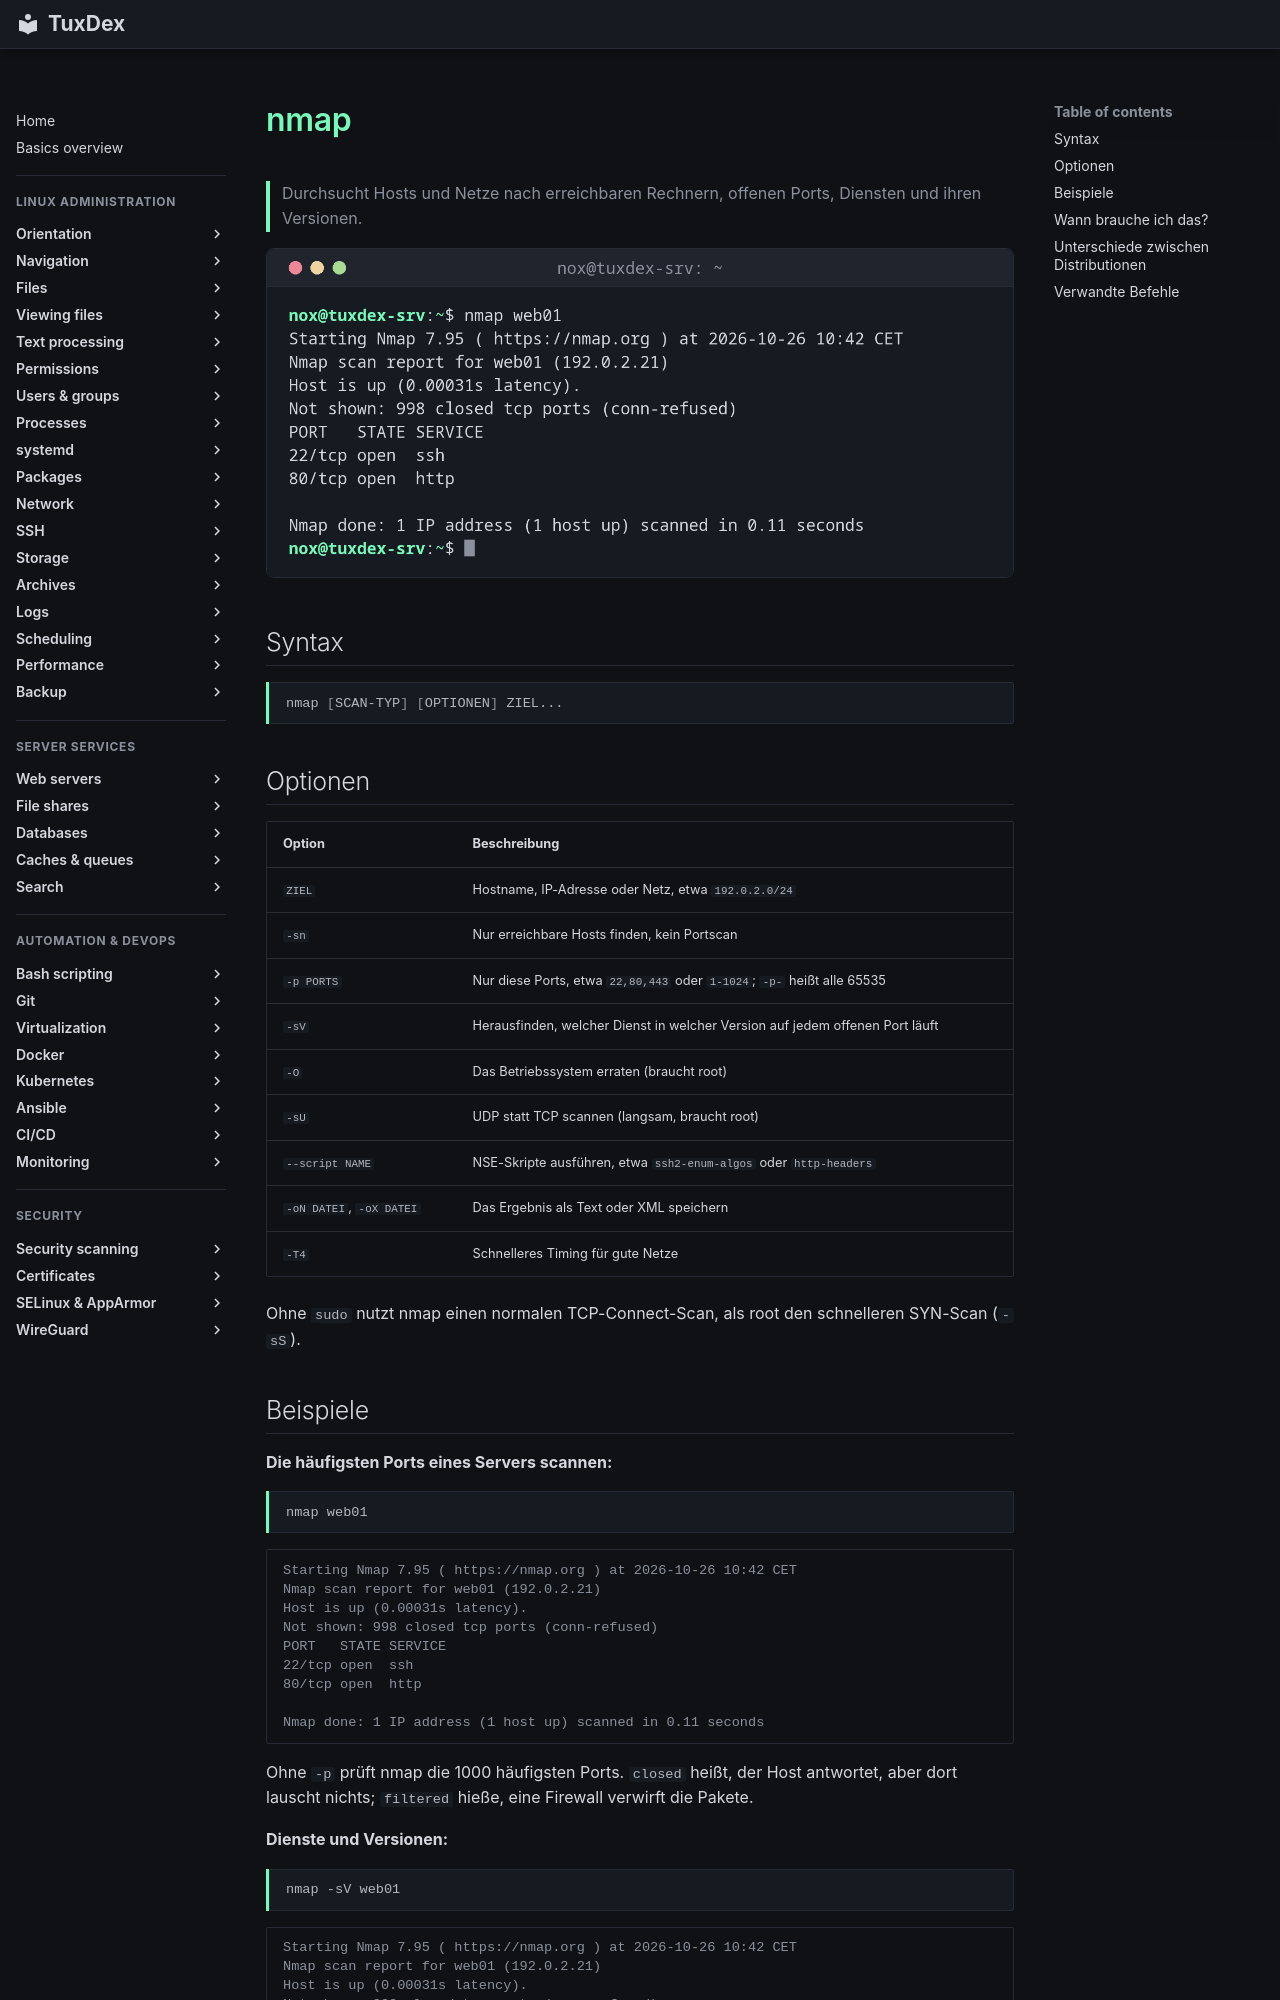

repository: Noxisan/tuxcodex · page: 23-security-scanning/nmap.de/index.html · generator: mkdocs

# nmap

> Durchsucht Hosts und Netze nach erreichbaren Rechnern, offenen Ports, Diensten und ihren Versionen.

![nmap output](../assets/screenshots/23-security-scanning/nmap.png)

## Syntax

```bash
nmap [SCAN-TYP] [OPTIONEN] ZIEL...
```

## Optionen

| Option | Beschreibung |
|--------|--------------|
| `ZIEL` | Hostname, IP-Adresse oder Netz, etwa `192.0.2.0/24` |
| `-sn` | Nur erreichbare Hosts finden, kein Portscan |
| `-p PORTS` | Nur diese Ports, etwa `22,80,443` oder `1-1024`; `-p-` heißt alle 65535 |
| `-sV` | Herausfinden, welcher Dienst in welcher Version auf jedem offenen Port läuft |
| `-O` | Das Betriebssystem erraten (braucht root) |
| `-sU` | UDP statt TCP scannen (langsam, braucht root) |
| `--script NAME` | NSE-Skripte ausführen, etwa `ssh2-enum-algos` oder `http-headers` |
| `-oN DATEI`, `-oX DATEI` | Das Ergebnis als Text oder XML speichern |
| `-T4` | Schnelleres Timing für gute Netze |

Ohne `sudo` nutzt nmap einen normalen TCP-Connect-Scan, als root den schnelleren SYN-Scan (`-sS`).
